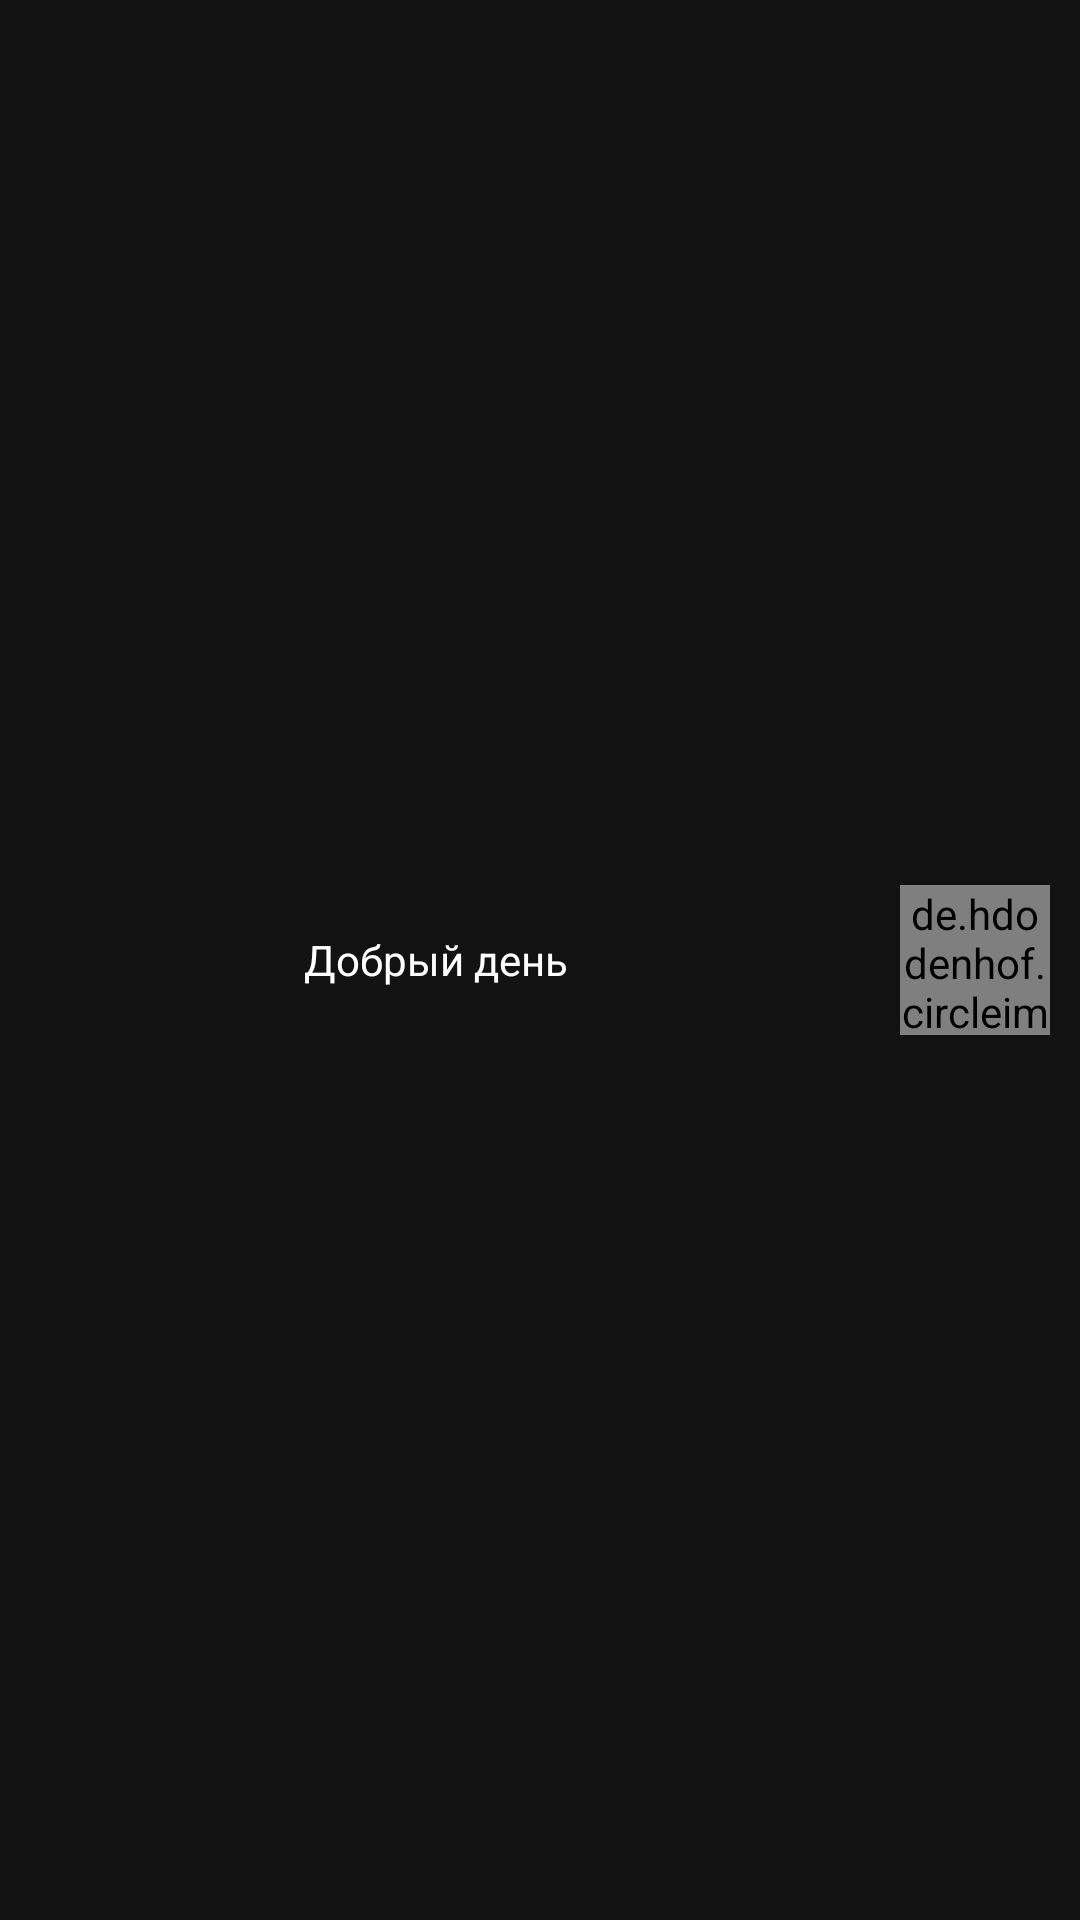

This screen was rendered from an Android layout file. Write that file and the resources it references.
<!-- AndroidManifest.xml: application theme Theme.FercStroy -->
<!-- res/layout/fragment_header.xml -->
<?xml version="1.0" encoding="utf-8"?>
<LinearLayout xmlns:android="http://schemas.android.com/apk/res/android"
    android:orientation="horizontal"
    android:layout_width="match_parent"
    android:background="@color/back_primary"
    android:layout_height="60dp">

    <TextView
        android:id="@+id/header_greeting"
        android:layout_width="0px"
        android:layout_height="match_parent"
        android:layout_weight="1"
        android:gravity="center"
        android:textColor="@color/white"
        android:text="Добрый день" />

    <de.hdodenhof.circleimageview.CircleImageView
        android:id="@+id/header_account"
        android:layout_margin="10dp"
        android:layout_gravity="center"
        android:layout_width="50dp"
        android:layout_height="50dp"
        android:src="@drawable/icon_account"
        />

</LinearLayout>
<!-- resources referenced by this layout -->
<resources>
  <color name="back_primary">#121212</color>
  <color name="white">#FFFFFFFF</color>
  <!-- drawable icon_account: webp bitmap (drawable, 1898 bytes) -->
  <style name="Theme.FercStroy" parent="Theme.MaterialComponents.DayNight.DarkActionBar">
          
          <item name="colorPrimary">@color/yellow</item>
          <item name="colorPrimaryVariant">@color/black</item>
          <item name="colorOnPrimary">@color/white</item>
          
          <item name="colorSecondary">@color/teal_200</item>
          <item name="colorSecondaryVariant">@color/teal_700</item>
          <item name="colorOnSecondary">@color/black</item>
          
          <item name="android:statusBarColor">@color/back_primary</item>
          
          <item name="colorControlActivated">@color/yellow</item>
  
      </style>
  <color name="yellow">#edc01c</color>
  <color name="black">#FF000000</color>
  <color name="teal_200">#FF03DAC5</color>
  <color name="teal_700">#FF018786</color>
</resources>
